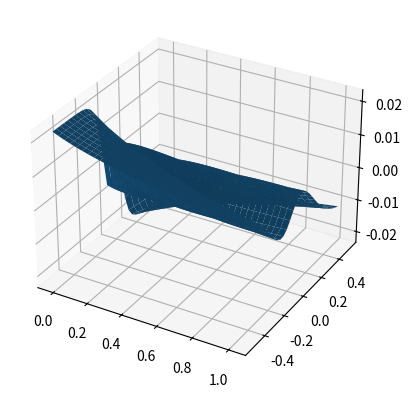

Source code (Python):
from math import *
import matplotlib.pyplot as plt
import numpy as np

ftseries = open("timeseries.txt", "a")
ftseries.write("time fluxtot Tmax  \n")


timeswidtheps = 3 # limit turbulent diffusivity to 3 half widths
# started from diffusion_2D_inst.py
imax = 32
jmax = 32

Ubig = 1.
# parameters for obstacle wake
diameter = .01 # diameter of the obstacle creating the wake
VO       = 0.5 # distance of obstacle to the left of x = 0
ymp      = 0.0 # centerpoint obstacle
# free 2D jet
Kbig = diameter*Ubig**2
print("Kbig = ", Kbig)

# fill x with coordinates of points
# the x-points are at positions 0, dx, 2dx,  ... 1-dx, 1
x = np.zeros((imax,1))
y = np.zeros((jmax,1))
xplot = np.zeros((imax,jmax))
yplot = np.zeros((imax,jmax))

dx = 1./(imax-2)
ysize = 1.
dy = ysize/(jmax-2)

yshift = 0.5*ysize # shift so that jet centerline is in the middle
for j in range(0,jmax):
   for i in range(0,imax):
      x[i] = (i-0.5)*dx
      y[j] = (j-0.5)*dy - yshift
      xplot[i,j] = x[i]
      yplot[i,j] = y[j]




# initialise arrays Tn1 and To1 are filled with zero's
Tn1  = np.zeros((imax,jmax))
To1  = np.zeros((imax,jmax))
Tn2  = np.zeros((imax,jmax))
To2  = np.zeros((imax,jmax))
K    = np.zeros((imax,jmax))
U    = np.zeros((imax,jmax))
V    = np.zeros((imax,jmax))
S1   = np.zeros((imax,jmax))
S2   = np.zeros((imax,jmax))
Kfilt= np.zeros((imax,jmax))
for j in range(0,jmax):
   for i in range(0,imax):
      if( 0.8 <= x[i] and x[i] <= 0.9 and -0.05 <= y[j] and y[j] <= 0.05):
         S2[i,j] = 1.0

#jet
# half width fillows from tanh(eta)^2 = 0.5
for j in range(0,jmax):
   for i in range(0,imax):
      sigma    = 7.67
      eta_half = 0.88137 # value of eta = sigma*y/x for which (1-tanh(eta)**2) = 0.5
      b_half   = eta_half*(x[i]+VO)/sigma
      eta = sigma*(y[j]-ymp)/(x[i]+VO)
    
      U[i,j] = 0.5*sqrt(3.)*sqrt(Kbig*sigma/(x[i]+VO))*(1-tanh(eta)**2)
      V[i,j] = 0.25*sqrt(3.)*sqrt(Kbig/(sigma*(x[i]+VO)))*(2*eta*(1-tanh(eta)**2)-tanh(eta))

      if(abs(y[j]-ymp)<timeswidtheps*b_half):
         Ucl = 0.5*sqrt(3.)*sqrt(Kbig*sigma/(x[i]+VO))
         epsilon_tau = 0.037*b_half*Ucl
      else:
         epsilon_tau = 0.
      K[i,j] = 2.*epsilon_tau + 0.001

# smooth out K

nfilt = 3
fc  = 0.5
foc = (1.-fc)/4
for ifilt in range(0,nfilt):
   Kfilt = K.copy()
   for j in range(1,jmax-1):
      for i in range(1,imax-1):
          K[i,j] = fc*Kfilt[i,j]+foc*(Kfilt[i-1,j]+Kfilt[i+1,j]+Kfilt[i,j-1]+Kfilt[i,j+1])



   plt.clf()
#  plt.contour(xplot,yplot,Tn1,20)
   ax = plt.axes(projection='3d')
   ax.plot_surface(xplot,yplot,V)
# axis sets limits z-axis
#  ax.set_zlim3d(0,0.5)
#   plt.plot_surface(xplot,yplot,Tn1)
#   surf(xplot,yplot,Tn1)

# pause 0.1 seconds after plotting


plt.show()
